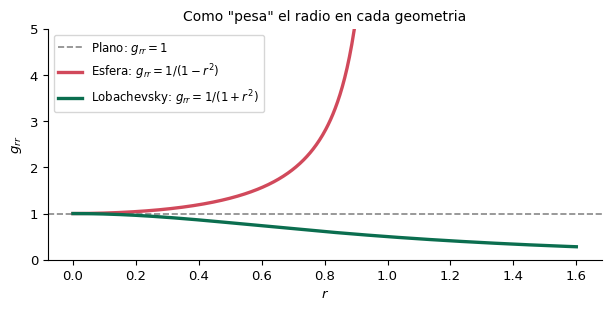
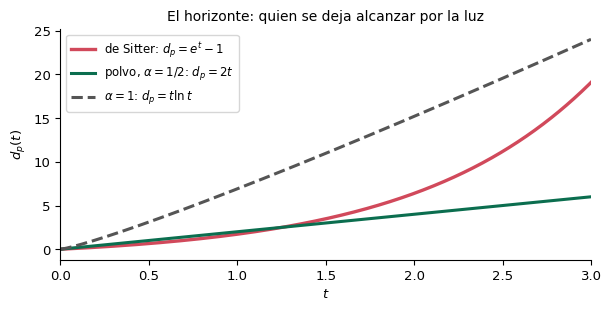

Write the Python code that produced these figures, in order.
import os
import numpy as np
import matplotlib
matplotlib.use("Agg")
import matplotlib.pyplot as plt

os.makedirs("images", exist_ok=True)
plt.rcParams.update({"font.family":"DejaVu Sans","font.size":9.5,
    "axes.spines.top":False,"axes.spines.right":False})
plt.rcParams["mathtext.fontset"]="dejavusans"

# ---- Fig 1 (Problema 2): las tres geometrias — coeficiente radial g_rr ----
fig, ax = plt.subplots(figsize=(6.2,3.2))
r = np.linspace(0,1.6,400)
ax.axhline(1.0, ls='--', color='#888888', lw=1.2, label=r'Plano: $g_{rr}=1$')
r_s = np.linspace(0,0.999,400)
ax.plot(r_s, 1/(1-r_s**2), color='#d1495b', lw=2.4, label=r'Esfera: $g_{rr}=1/(1-r^2)$')
ax.plot(r, 1/(1+r**2), color='#0b6e4f', lw=2.4, label=r'Lobachevsky: $g_{rr}=1/(1+r^2)$')
ax.set_xlabel(r'$r$')
ax.set_ylabel(r'$g_{rr}$')
ax.set_title('Como "pesa" el radio en cada geometria', fontsize=10)
ax.set_ylim(0,5)
ax.legend(loc='upper left', fontsize=8.5)
fig.tight_layout()
fig.savefig("images/tres_geometrias.svg", bbox_inches='tight')
fig.savefig("images/tres_geometrias.pdf", bbox_inches='tight')
print("OK: tres_geometrias.svg / .pdf")

# ---- Fig 2 (Problema 9): horizonte de particula — de Sitter vs potencias ----
fig, ax = plt.subplots(figsize=(6.2,3.2))
t = np.linspace(0.001,3.0,500)
ax.plot(t, np.exp(t)-1, color='#d1495b', lw=2.4, label=r'de Sitter: $d_p=e^t-1$')
ax.plot(t, t/0.5, color='#0b6e4f', lw=2.2, ls='-', label=r'polvo, $\alpha=1/2$: $d_p=2t$')
ax.plot(t, t*np.log(t/0.001), color='#555555', lw=2.2, ls='--', label=r'$\alpha=1$: $d_p=t\ln t$')
ax.set_xlabel(r'$t$')
ax.set_ylabel(r'$d_p(t)$')
ax.set_title('El horizonte: quien se deja alcanzar por la luz', fontsize=10)
ax.legend(loc='upper left', fontsize=8.5)
ax.set_xlim(0,3)
fig.tight_layout()
fig.savefig("images/horizonte_de_sitter.svg", bbox_inches='tight')
fig.savefig("images/horizonte_de_sitter.pdf", bbox_inches='tight')
print("OK: horizonte_de_sitter.svg / .pdf")
